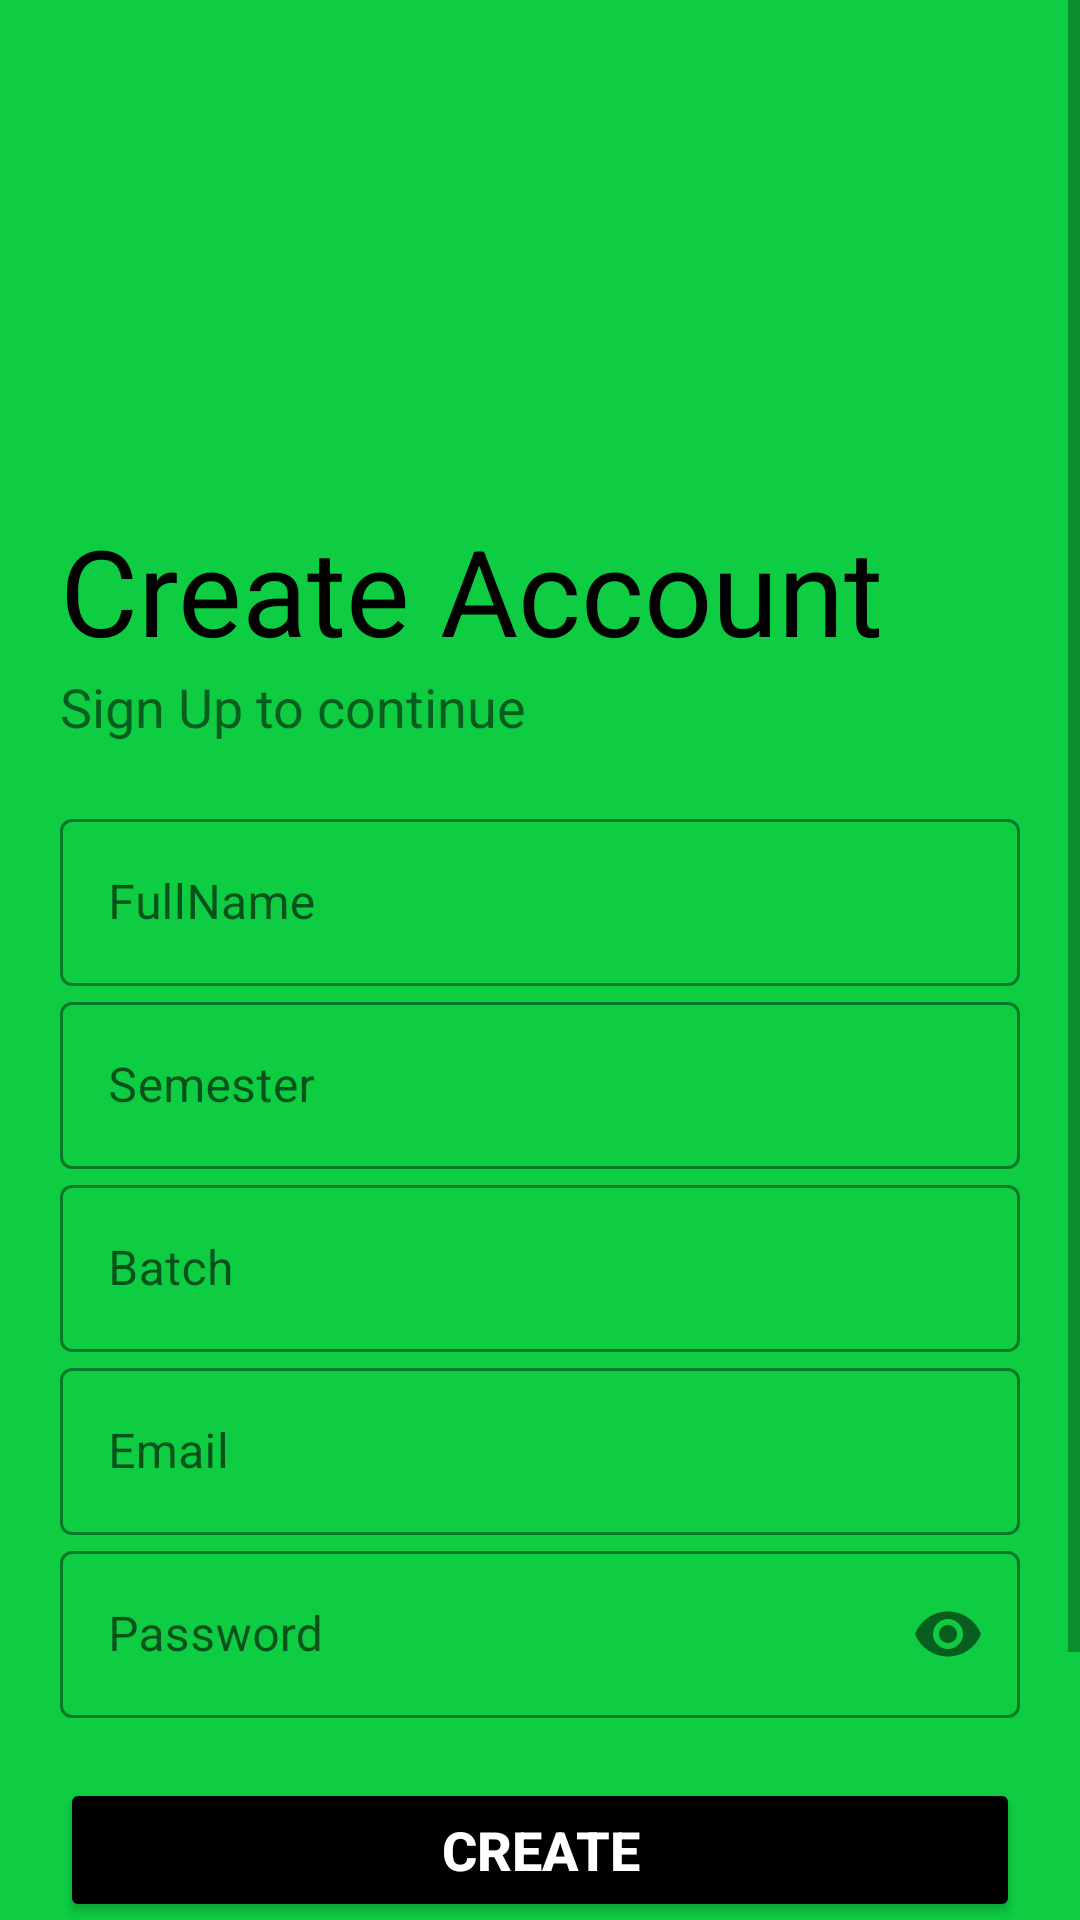

Produce the Android XML layout that renders to this screen, including the resource entries it uses.
<!-- AndroidManifest.xml: application theme Theme.BoroBhai -->
<!-- res/layout/activity_sign_up.xml -->
<?xml version="1.0" encoding="utf-8"?>
<ScrollView xmlns:android="http://schemas.android.com/apk/res/android"
    xmlns:app="http://schemas.android.com/apk/res-auto"
    xmlns:tools="http://schemas.android.com/tools"
    android:layout_width="match_parent"
    android:layout_height="match_parent"
    android:background="@color/myColor"
    tools:context=".activities.SignUp">

    <LinearLayout
        android:layout_width="match_parent"
        android:layout_height="match_parent"
        tools:context=".activities.LogIn"
        android:orientation="vertical"
        android:padding="20dp">

        <ImageView
            android:id="@+id/logo_image"
            android:layout_width="150dp"
            android:layout_height="150dp"
            android:transitionName="logo_image"
            android:src="@drawable/logo"/>
        <TextView
            android:id="@+id/logo_name"
            android:layout_width="wrap_content"
            android:layout_height="wrap_content"
            android:text="Create Account"
            android:textSize="40sp"
            android:transitionName="logo_text"
            android:textColor="#000"/>
        <TextView
            android:id="@+id/slogan_name"
            android:layout_width="wrap_content"
            android:layout_height="wrap_content"
            android:text="Sign Up to continue"
            android:textSize="18sp"/>
        <LinearLayout
            android:layout_width="match_parent"
            android:layout_height="wrap_content"
            android:layout_marginTop="20dp"
            android:layout_marginBottom="20dp"
            android:orientation="vertical">
            <com.google.android.material.textfield.TextInputLayout
                android:layout_width="match_parent"
                android:layout_height="wrap_content"
                android:hint="FullName"
                app:hintTextColor="@color/black"
                app:boxStrokeColor="@color/black"
                style="@style/Widget.MaterialComponents.TextInputLayout.OutlinedBox">
                <com.google.android.material.textfield.TextInputEditText
                    android:layout_width="match_parent"
                    android:layout_height="wrap_content"
                    android:id="@+id/name"
                    android:imeOptions="actionNext"
                    android:inputType="text"/>
            </com.google.android.material.textfield.TextInputLayout>
            <com.google.android.material.textfield.TextInputLayout
                android:layout_width="match_parent"
                android:layout_height="wrap_content"
                android:hint="Semester"
                app:hintTextColor="@color/black"
                app:boxStrokeColor="@color/black"
                style="@style/Widget.MaterialComponents.TextInputLayout.OutlinedBox">
                <com.google.android.material.textfield.TextInputEditText
                    android:layout_width="match_parent"
                    android:layout_height="wrap_content"
                    android:id="@+id/semester"
                    android:imeOptions="actionNext"
                    android:inputType="text"/>
            </com.google.android.material.textfield.TextInputLayout>
            <com.google.android.material.textfield.TextInputLayout
                android:layout_width="match_parent"
                android:layout_height="wrap_content"
                android:hint="Batch"
                app:hintTextColor="@color/black"
                app:boxStrokeColor="@color/black"
                style="@style/Widget.MaterialComponents.TextInputLayout.OutlinedBox">
                <com.google.android.material.textfield.TextInputEditText
                    android:layout_width="match_parent"
                    android:layout_height="wrap_content"
                    android:id="@+id/batch"
                    android:imeOptions="actionNext"
                    android:inputType="text"/>
            </com.google.android.material.textfield.TextInputLayout>
            <com.google.android.material.textfield.TextInputLayout
                android:layout_width="match_parent"
                android:layout_height="wrap_content"
                android:hint="Email"
                app:hintTextColor="@color/black"
                app:boxStrokeColor="@color/black"
                style="@style/Widget.MaterialComponents.TextInputLayout.OutlinedBox">
                <com.google.android.material.textfield.TextInputEditText
                    android:layout_width="match_parent"
                    android:id="@+id/email"
                    android:inputType="textEmailAddress"
                    android:imeOptions="actionNext"
                    android:layout_height="wrap_content"/>
            </com.google.android.material.textfield.TextInputLayout>
            <com.google.android.material.textfield.TextInputLayout
                android:layout_width="match_parent"
                android:layout_height="wrap_content"
                android:hint="Password"
                app:passwordToggleEnabled="true"
                app:hintTextColor="@color/black"
                app:boxStrokeColor="@color/black"
                style="@style/Widget.MaterialComponents.TextInputLayout.OutlinedBox">
                <com.google.android.material.textfield.TextInputEditText
                    android:layout_width="match_parent"
                    android:layout_height="wrap_content"
                    android:id="@+id/password"
                    android:imeOptions="actionDone"
                    android:inputType="textPassword"/>
            </com.google.android.material.textfield.TextInputLayout>
            <Button
                android:id="@+id/signup"
                android:layout_width="match_parent"
                android:layout_height="wrap_content"
                android:text="Create"
                android:backgroundTint="#000"
                android:textSize="18sp"
                android:textStyle="bold"
                android:padding="10dp"
                android:textColor="#fff"
                android:layout_marginTop="20dp"
                android:layout_marginBottom="5dp"/>
            <Button
                android:id="@+id/login"
                android:layout_width="match_parent"
                android:layout_height="wrap_content"
                android:layout_gravity="right"
                android:layout_margin="5dp"
                android:background="#00000000"
                android:elevation="0dp"
                android:text="Have account? Sign In"
                android:textColor="#000"/>
        </LinearLayout>
    </LinearLayout>

</ScrollView>
<!-- resources referenced by this layout -->
<resources>
  <color name="black">#FF000000</color>
  <color name="myColor">#0ECD43</color>
  <style name="Theme.BoroBhai" parent="Theme.MaterialComponents.DayNight.NoActionBar">
          
          <item name="colorPrimary">@color/black</item>
          <item name="colorPrimaryVariant">@color/myColor</item>
          <item name="colorOnPrimary">@color/white</item>
          
          <item name="colorSecondary">@color/teal_200</item>
          <item name="colorSecondaryVariant">@color/teal_700</item>
          <item name="colorOnSecondary">@color/black</item>
          
          <item name="android:statusBarColor">?attr/colorPrimaryVariant</item>
          
          <item name="android:textColorPrimary">@color/text_color_light</item>
      </style>
  <color name="white">#FFFFFFFF</color>
  <color name="teal_200">#FF03DAC5</color>
  <color name="teal_700">#FF018786</color>
  <color name="text_color_light">#000000</color>
</resources>
